Run: headless pygame with SDL's dummy video driver; simulated clock (each Clock.tick advances the game by its frame time, no real sleeping); random seed 0; keys injected as events and as key.get_pressed() state; no mouse input.
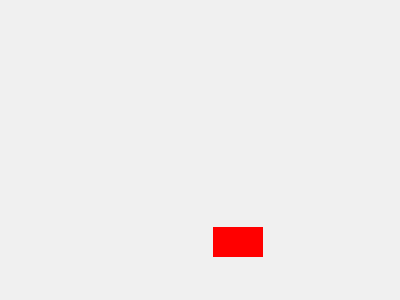
Frame 1 of 4 · flips 1–60 · no input
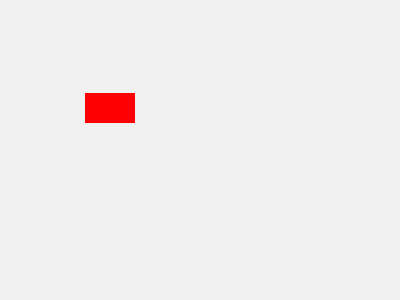
Frame 2 of 4 · flips 61–180 · tapped SPACE, RETURN · held RIGHT (→), D
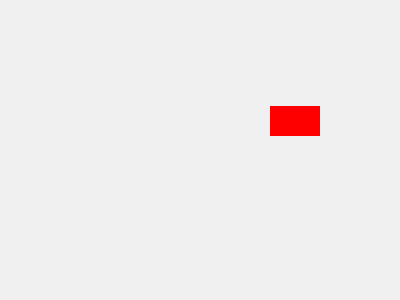
Frame 3 of 4 · flips 181–300 · held DOWN (↓), S
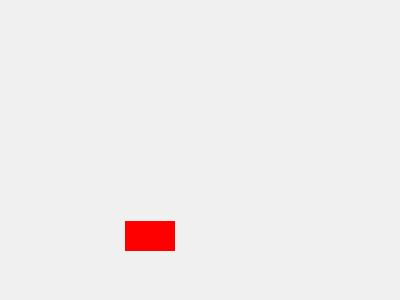
Frame 4 of 4 · flips 301–420 · held LEFT (←), A, UP (↑), W

The pygame program that drew these frames:

import pygame
import math

pygame.init()
ventana = pygame.display.set_mode((400, 300))
pygame.display.set_caption("Rectángulo Circular")

corriendo = True

# Propiedades del rectángulo
lado_x = 50
lado_y = 30

# Centro de la trayectoria circular
centro_x = 200
centro_y = 150
radio = 100

# Ángulo inicial
angulo = 0
velocidad_angular = 0.02  # Controla la velocidad de rotación

while corriendo:
    for evento in pygame.event.get():
        if evento.type == pygame.QUIT:
            corriendo = False

    ventana.fill((240, 240, 240))  # Fondo gris claro

    # Calcular posición usando trigonometría
    x = centro_x + int(radio * math.cos(angulo)) - lado_x // 2
    y = centro_y + int(radio * math.sin(angulo)) - lado_y // 2

    # Dibujar el rectángulo
    pygame.draw.rect(ventana, (255, 0, 0), (x, y, lado_x, lado_y))

    # Actualizar pantalla
    pygame.display.update()

    # Incrementar ángulo
    angulo += velocidad_angular

pygame.quit()
